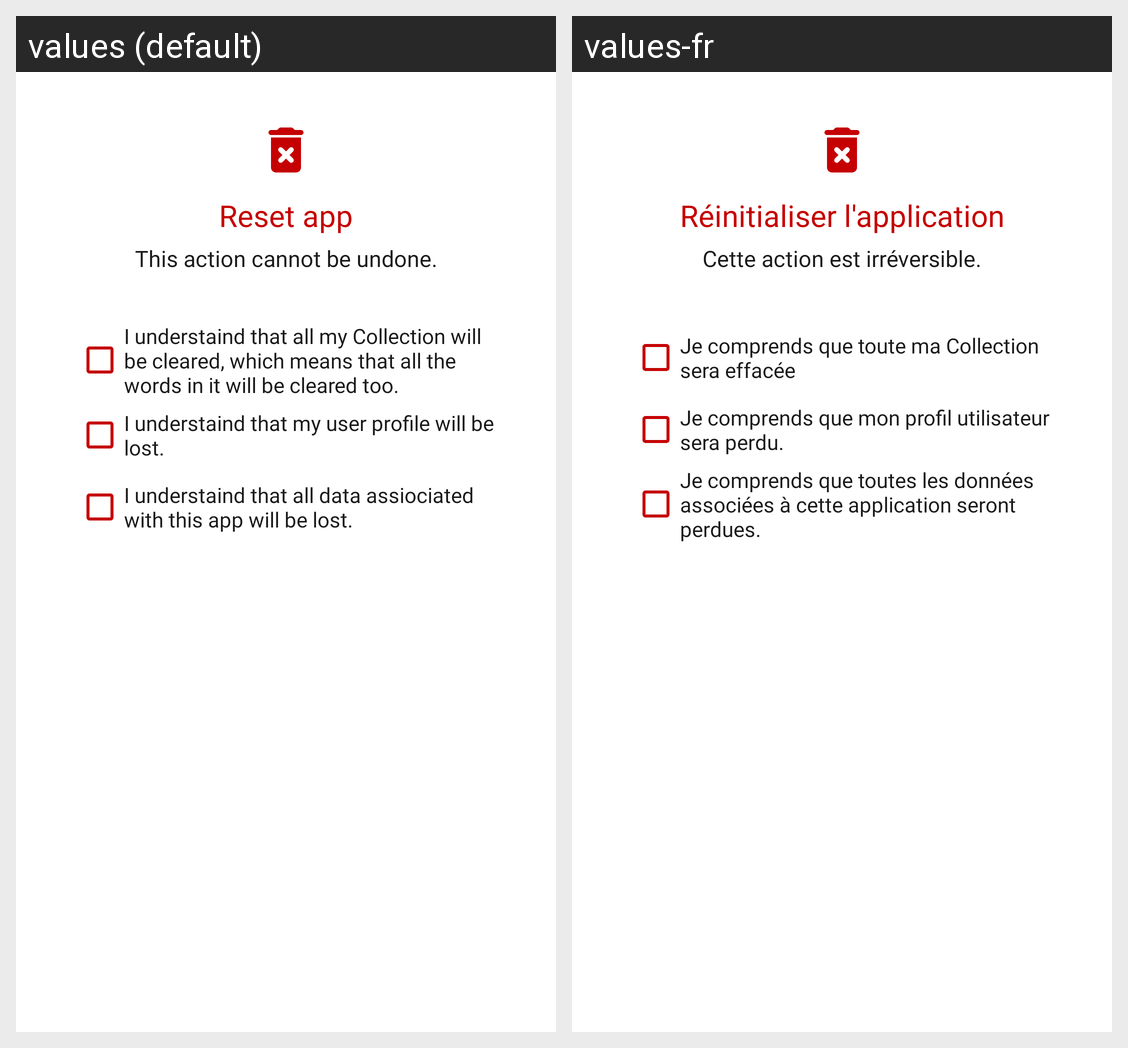

Here is an Android app screen in its default locale and in the app's own translations. Write out the translated-string differences for the strings that appear on this screen.
Android screen res/layout/fragment_reset_app.xml rendered under 2 locales, left to right: values (default), values-fr. Device: Nexus 5 (rendered at 1080×1920; each locale shown at half size, 540×960, under a caption strip naming it); theme Theme.Vocabulario.Light.
Strings drawn on this screen, with the default value and each locale's value (text and hints the layout hard-codes, and strings that could not be matched under every locale, appear in the picture but are not listed):

reset_data_settings
  values: Reset app
  values-fr: Réinitialiser l'application

reset_app_c_collection_e
  values: I understaind that all my Collection will be cleared, which means that all the words in it will be cleared too.
  values-fr: Je comprends que toute ma Collection sera effacée

reset_app_c_profile_e
  values: I understaind that my user profile will be lost.
  values-fr: Je comprends que mon profil utilisateur sera perdu.

reset_app_c_reset_a
  values: I understaind that all data assiociated with this app will be lost.
  values-fr: Je comprends que toutes les données associées à cette application seront perdues.

reset_app_cnsqc
  values: This action cannot be undone.
  values-fr: Cette action est irréversible.
